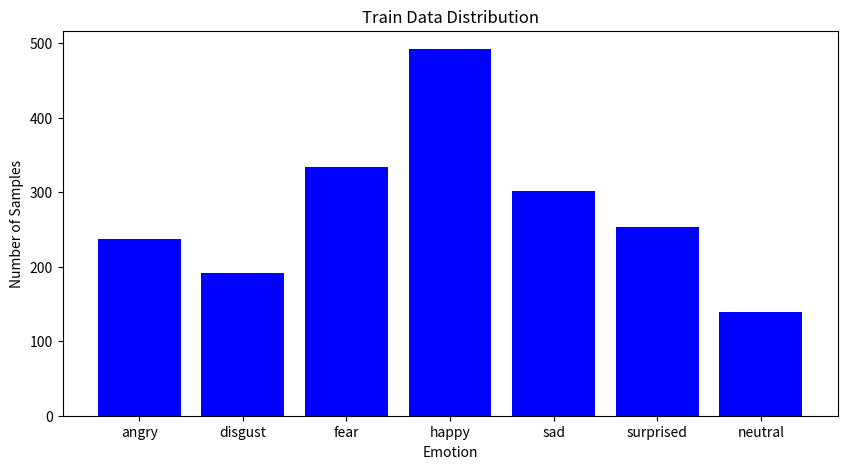
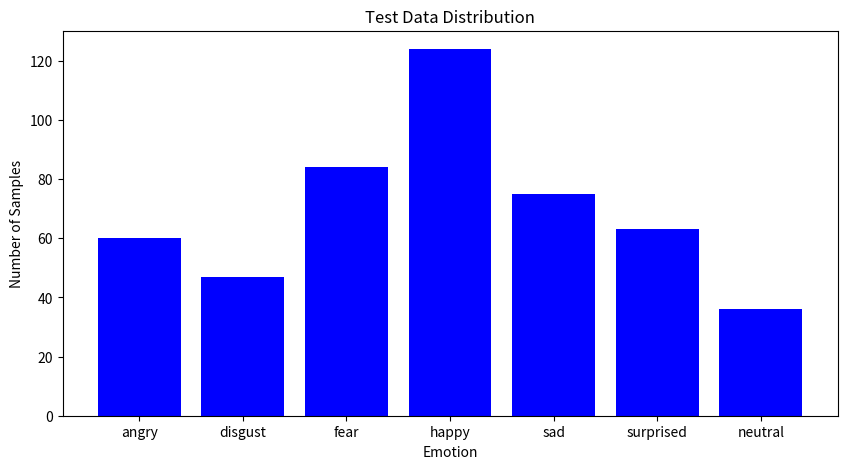

Source code (Python) for these figures, in order:
import matplotlib.pyplot as plt

# 数据集中的情感类别及对应样本数量
emotions = ['angry', 'disgust', 'fear', 'happy', 'sad', 'surprised', 'neutral']
train_counts = [237, 191, 334, 492, 302, 253, 139]
test_counts = [60, 47, 84, 124, 75, 63, 36]

# 绘制训练集数据分布图
plt.figure(figsize=(10, 5))
plt.bar(emotions, train_counts, color='blue')
plt.title('Train Data Distribution')
plt.xlabel('Emotion')
plt.ylabel('Number of Samples')
plt.show()

# 绘制测试集数据分布图
plt.figure(figsize=(10, 5))
plt.bar(emotions, test_counts, color='blue')
plt.title('Test Data Distribution')
plt.xlabel('Emotion')
plt.ylabel('Number of Samples')
plt.show()